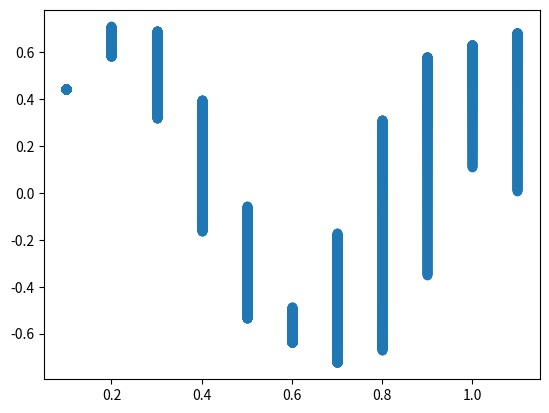

This chart was generated by the following Python code:
import matplotlib.pyplot as plt
import numpy as np
import pandas as pd

L = 1
hc = 1


psi = 1
x = 0
dx = 0.1
dpsi = 1 / np.sqrt(0.0508895)
E = 20
dE = 0.02
x_list = []
psi_list = []

while True:

    x = 0
    dpsi = 1 / np.sqrt(0.0508895)
    psi = 0

    while x <= L:
       # rate(10000)
        ddpsi = -2 * hc * E * psi
        dpsi = dpsi + ddpsi * dx
        psi = psi + dpsi * dx

        x = x + dx
        x_list.append(x)
        psi_list.append(psi)

    if abs(psi) < 0.01:

        print(E)
        print(psi)
        break
    E = E + dE


plt.scatter(x_list, psi_list)
# plt.plot(x_list, psi_list)
plt.show()
